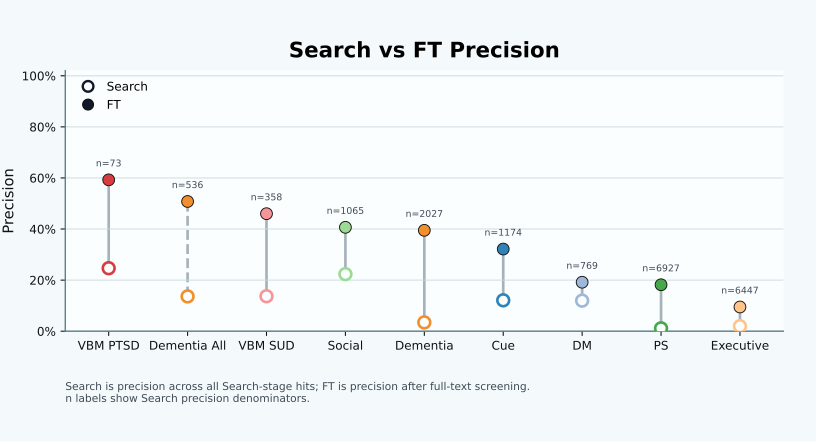

The file beside this chart, header and first rows:
project_name, run_name, condition, n_search_precision_denominator, n_search_true_positive, search_precision, n_ft, n_ft_true_positive, ft_precision
cue_reactivity, v5, cue_reactivity, 1174, 142, 0.121, 426, 137, 0.3216
decision_making, v2, decision_making, 769, 92, 0.1196, 433, 83, 0.1917
dementia, v3, dementia, 2027, 70, 0.03453, 157, 62, 0.3949
executive_function, v1, executive_function, 6447, 127, 0.0197, 591, 56, 0.09475
problem_solving, v1, problem_solving, 6927, 77, 0.01112, 275, 50, 0.1818
social, v3-search-all_pmids-multi_analysis-ft, social, 1065, 238, 0.2235, 568, 231, 0.4067
vbm_of_ptsd, v1, vbm_of_ptsd, 73, 18, 0.2466, 27, 16, 0.5926
vbm_of_substance_use, v2, vbm_of_substance_use, 358, 49, 0.1369, 100, 46, 0.46
dementia, v3-allstudies, dementia_allstudies, 536, 73, 0.1362, 128, 65, 0.5078
